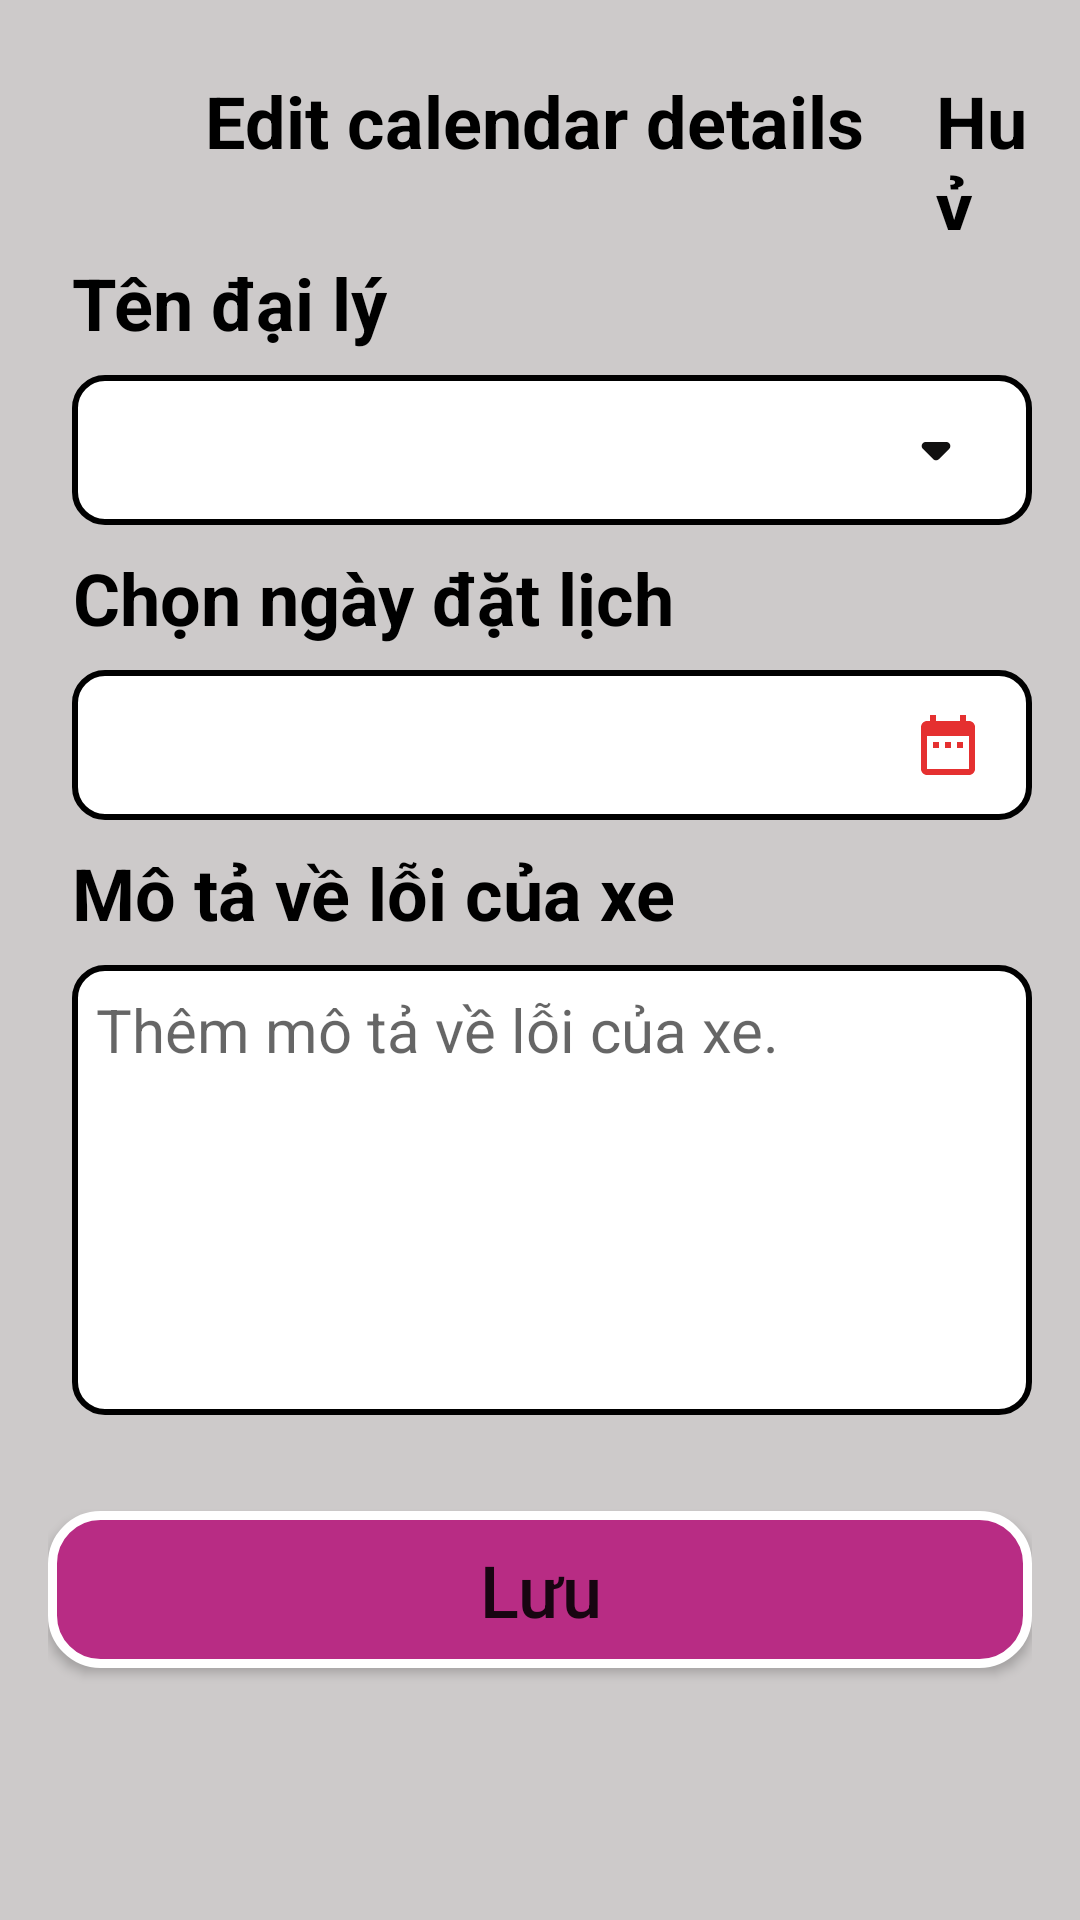

Here is an Android app screen rendered from its layout file. Give the layout XML and the strings, colors and styles it references.
<!-- AndroidManifest.xml: application theme Theme.Do_an -->
<!-- res/layout/activity_edit_chi_tiet_lich.xml -->
<?xml version="1.0" encoding="utf-8"?>
<LinearLayout xmlns:android="http://schemas.android.com/apk/res/android"
    xmlns:app="http://schemas.android.com/apk/res-auto"
    xmlns:tools="http://schemas.android.com/tools"
    android:layout_width="match_parent"
    android:layout_height="match_parent"
    android:background="#CDCACA"
    android:orientation="vertical"
    android:padding="16dp"
    tools:context=".ui.EditUserInfoActivity">

    <LinearLayout
        android:layout_width="match_parent"
        android:layout_height="wrap_content"
        >

        <ImageButton
            android:id="@+id/imbbackInfoEdit"
            android:layout_width="wrap_content"
            android:layout_height="44dp"

            android:layout_gravity="center_horizontal"
            android:background="@android:color/transparent"
            android:src="@drawable/round_arrow_back_ios_24" />

        <TextView
            android:layout_width="wrap_content"
            android:layout_height="wrap_content"
            android:gravity="center_horizontal"
            android:layout_marginLeft="44dp"
            android:padding="8dp"
            android:text="Edit calendar details"
            android:textColor="@color/black"
            android:textSize="24dp"
            android:textStyle="bold" />
        <TextView
            android:id="@+id/cannelDel"
            android:layout_width="wrap_content"
            android:layout_height="wrap_content"
            android:text="Huỷ"
            android:textSize="24dp"
            android:layout_marginLeft="16dp"
            android:textColor="@color/black"
            android:textStyle="bold"
            />

    </LinearLayout>

    <TextView
        android:layout_width="wrap_content"
        android:layout_height="wrap_content"
        android:gravity="center_horizontal"
        android:padding="8dp"
        android:text="Tên đại lý"
        android:textColor="@color/black"
        android:textSize="24dp"
        android:textStyle="bold" />
    <EditText
        android:id="@+id/nameDel"
        android:focusable="false"
        android:textSize="20dp"
        android:paddingLeft="8dp"
        android:paddingRight="16dp"
        android:onClick="showPopupMenu"
        android:drawableRight="@drawable/round_arrow_drop_down_24"
        android:layout_marginLeft="8dp"
        android:textColor="#736D6D"
        android:background="@drawable/roundedbutton"
        android:layout_width="match_parent"
        android:layout_height="50dp"/>

    <TextView
        android:layout_width="wrap_content"
        android:layout_height="wrap_content"
        android:gravity="center_horizontal"
        android:padding="8dp"
        android:text="Chọn ngày đặt lịch"
        android:textColor="@color/black"
        android:textSize="24dp"
        android:textStyle="bold" />
    <EditText
        android:id="@+id/dateDel"
        android:textSize="20dp"
        android:paddingLeft="8dp"
        android:focusable="false"
        android:paddingRight="16dp"
        android:layout_marginLeft="8dp"
        android:textColor="#736D6D"
        android:inputType="none"
        android:drawableRight="@drawable/baseline_date_range_24"
        android:background="@drawable/roundedbutton"
        android:layout_width="match_parent"
        android:layout_height="50dp"/>

    <TextView
        android:layout_width="wrap_content"
        android:layout_height="wrap_content"
        android:gravity="center_horizontal"
        android:padding="8dp"
        android:text="Mô tả về lỗi của xe"
        android:textColor="@color/black"
        android:textSize="24dp"
        android:textStyle="bold" />
    <EditText
        android:id="@+id/motaDel"
        android:textSize="20dp"
        android:padding="8dp"
        android:layout_marginLeft="8dp"
        android:textColor="#736D6D"
        android:hint="Thêm mô tả về lỗi của xe."
        android:background="@drawable/roundedbutton"
        android:layout_width="match_parent"
        android:gravity="fill_horizontal"
        android:layout_height="150dp"
        />
    <Button
        android:id="@+id/saveDel"
        android:layout_marginTop="32sp"
        android:layout_width="match_parent"
        android:layout_height="wrap_content"
        android:textSize="24dp"
        android:text="Lưu"
        android:background="@drawable/dodangnhap"
        android:textAllCaps="false"/>


</LinearLayout>
<!-- resources referenced by this layout -->
<resources>
  <color name="black">#FF000000</color>
  <!-- drawable baseline_date_range_24 (drawable) -->
  <vector android:height="24dp" android:tint="#E53030"
      android:viewportHeight="24" android:viewportWidth="24"
      android:width="24dp" xmlns:android="http://schemas.android.com/apk/res/android">
      <path android:fillColor="@android:color/white" android:pathData="M9,11L7,11v2h2v-2zM13,11h-2v2h2v-2zM17,11h-2v2h2v-2zM19,4h-1L18,2h-2v2L8,4L8,2L6,2v2L5,4c-1.11,0 -1.99,0.9 -1.99,2L3,20c0,1.1 0.89,2 2,2h14c1.1,0 2,-0.9 2,-2L21,6c0,-1.1 -0.9,-2 -2,-2zM19,20L5,20L5,9h14v11z"/>
  </vector>
  <!-- drawable dodangnhap (drawable) -->
  <?xml version="1.0" encoding="utf-8"?>
  <shape xmlns:android="http://schemas.android.com/apk/res/android"
      android:shape="rectangle">
  
  <solid
  android:color="@color/MomoColor" >
  </solid>
  
      
  <stroke
  android:width="3dp"
      android:color="@color/white">
  </stroke>
  
      
  <padding
  android:left="10dp"
  android:top="10dp"
  android:right="10dp"
  android:bottom="10dp" />
  
      
  <corners
  android:radius="16dp"
      />
  
  
  </shape>
  <!-- drawable round_arrow_drop_down_24 (drawable) -->
  <vector android:height="32dp" android:tint="#111010"
      android:viewportHeight="24" android:viewportWidth="24"
      android:width="32dp" xmlns:android="http://schemas.android.com/apk/res/android">
      <path android:fillColor="@android:color/white" android:pathData="M8.71,11.71l2.59,2.59c0.39,0.39 1.02,0.39 1.41,0l2.59,-2.59c0.63,-0.63 0.18,-1.71 -0.71,-1.71H9.41c-0.89,0 -1.33,1.08 -0.7,1.71z"/>
  </vector>
  <!-- drawable roundedbutton (drawable) -->
  <?xml version="1.0" encoding="utf-8"?>
  <shape xmlns:android="http://schemas.android.com/apk/res/android"
      android:shape="rectangle">
      <solid android:color="#FFFFFF" />
      <corners android:bottomRightRadius="10dp"
          android:bottomLeftRadius="10dp"
          android:topRightRadius="10dp"
          android:topLeftRadius="10dp"/>
      <solid android:color="#FFFFFF" />
  
      
      <stroke
          android:width="2dp"
          android:color="#000000" />
  </shape>
  <style name="Theme.Do_an" parent="Theme.MaterialComponents.DayNight.DarkActionBar">
          
          <item name="colorPrimary">@color/MomoColor</item>
          <item name="colorPrimaryVariant">@color/purple_700</item>
          <item name="colorOnPrimary">@color/white</item>
          
          <item name="colorSecondary">@color/teal_200</item>
          <item name="colorSecondaryVariant">@color/teal_700</item>
          <item name="colorOnSecondary">@color/black</item>
          
          <item name="android:statusBarColor">?attr/colorPrimaryVariant</item>
          
      </style>
  <color name="MomoColor">#B82C84</color>
  <color name="white">#FFFFFFFF</color>
  <color name="purple_700">#FF3700B3</color>
  <color name="teal_200">#FF03DAC5</color>
  <color name="teal_700">#FF018786</color>
</resources>
